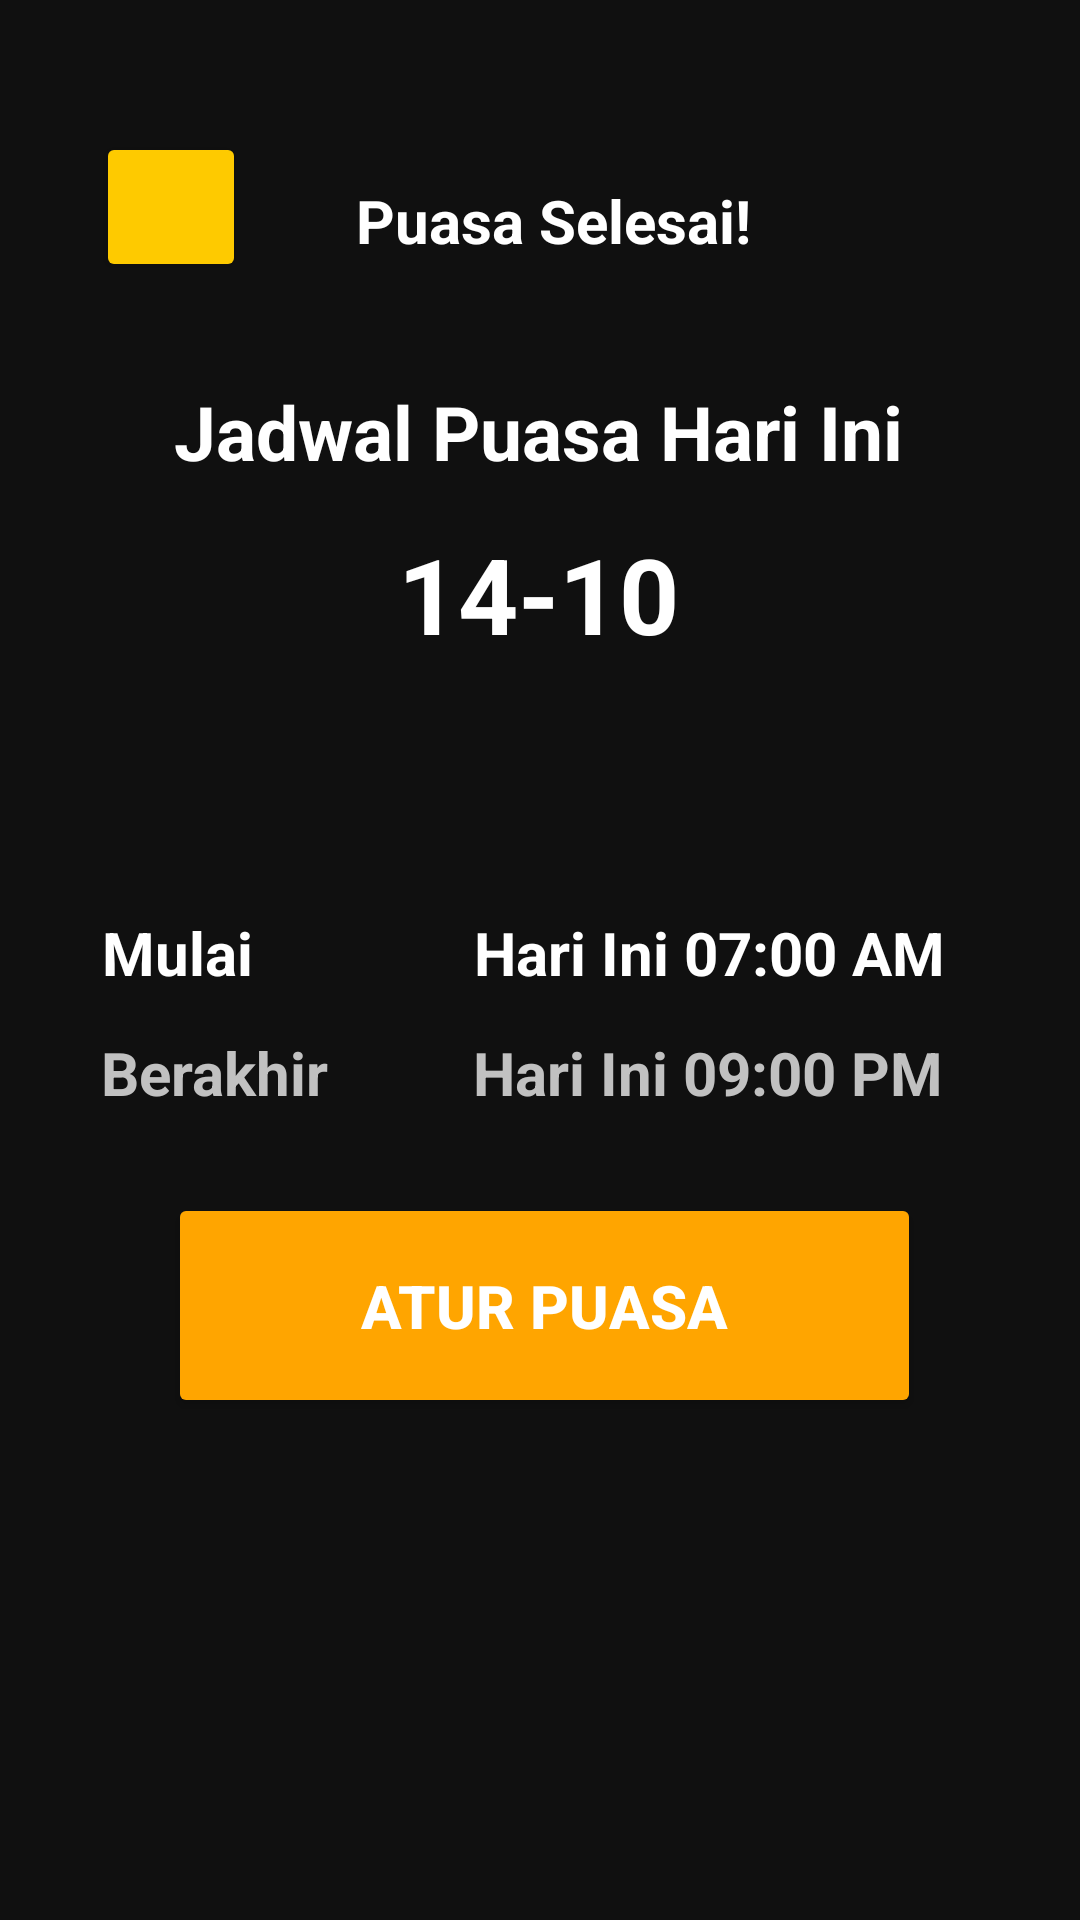

This screen was rendered from an Android layout file. Write that file and the resources it references.
<!-- AndroidManifest.xml: application theme Theme.FastPlannerRegister -->
<!-- res/layout/activity_finish_14.xml -->
<?xml version="1.0" encoding="utf-8"?>
<androidx.constraintlayout.widget.ConstraintLayout xmlns:android="http://schemas.android.com/apk/res/android"
    xmlns:app="http://schemas.android.com/apk/res-auto"
    xmlns:tools="http://schemas.android.com/tools"
    android:layout_width="match_parent"
    android:layout_height="match_parent"
    android:background="#101010"
    tools:context=".finish_14">

    <Button
        android:id="@+id/btn_back"
        android:layout_width="50dp"
        android:layout_height="50dp"
        android:layout_marginStart="32dp"
        android:layout_marginTop="44dp"
        android:backgroundTint="#FECA00"
        android:paddingStart="25dp"
        android:textColor="@android:color/black"
        app:cornerRadius="15dp"
        app:layout_constraintStart_toStartOf="parent"
        app:layout_constraintTop_toTopOf="parent" />

    <ImageView
        android:id="@+id/icon_back"
        android:layout_width="30dp"
        android:layout_height="wrap_content"
        android:layout_marginStart="10dp"
        android:src="@drawable/back"
        app:layout_constraintBottom_toBottomOf="@+id/btn_back"
        app:layout_constraintStart_toStartOf="@+id/btn_back"
        app:layout_constraintTop_toTopOf="@+id/btn_back" />

    <TextView
        android:id="@+id/judul_puasaend"
        android:layout_width="wrap_content"
        android:layout_height="wrap_content"
        android:layout_marginTop="60dp"
        android:text="Puasa Selesai!"
        android:textColor="@color/white"
        android:textSize="20sp"
        android:textStyle="bold"
        app:layout_constraintEnd_toEndOf="parent"
        app:layout_constraintHorizontal_bias="0.52"
        app:layout_constraintStart_toStartOf="parent"
        app:layout_constraintTop_toTopOf="parent" />

    <TextView
        android:id="@+id/jadwal"
        android:layout_width="wrap_content"
        android:layout_height="wrap_content"
        android:text="Jadwal Puasa Hari Ini"
        android:textAlignment="center"
        android:textColor="@color/white"
        android:textSize="25sp"
        android:textStyle="bold"
        app:layout_constraintBottom_toBottomOf="parent"
        app:layout_constraintEnd_toEndOf="parent"
        app:layout_constraintHorizontal_bias="0.497"
        app:layout_constraintStart_toStartOf="parent"
        app:layout_constraintTop_toBottomOf="@+id/judul_puasaend"
        app:layout_constraintVertical_bias="0.077" />

    <TextView
        android:id="@+id/jadwal2"
        android:layout_width="wrap_content"
        android:layout_height="wrap_content"
        android:text="14-10"
        android:textColor="@color/white"
        android:textSize="35sp"
        android:textStyle="bold"
        app:layout_constraintBottom_toBottomOf="parent"
        app:layout_constraintEnd_toEndOf="parent"
        app:layout_constraintHorizontal_bias="0.498"
        app:layout_constraintStart_toStartOf="parent"
        app:layout_constraintTop_toBottomOf="@+id/jadwal"
        app:layout_constraintVertical_bias="0.032" />

    <Button
        android:id="@+id/btn_set"
        android:layout_width="251dp"
        android:layout_height="75dp"
        android:layout_marginStart="40dp"
        android:layout_marginEnd="40dp"
        android:backgroundTint="#FFA500"
        android:text="Atur Puasa"
        android:textColor="@color/white"
        android:textSize="20sp"
        android:textStyle="bold"
        app:layout_constraintBottom_toBottomOf="parent"
        app:layout_constraintEnd_toEndOf="parent"
        app:layout_constraintHorizontal_bias="0.55"
        app:layout_constraintStart_toStartOf="parent"
        app:layout_constraintTop_toTopOf="parent"
        app:layout_constraintVertical_bias="0.704" />

    <TextView
        android:id="@+id/waktu"
        android:layout_width="wrap_content"
        android:layout_height="wrap_content"
        android:layout_marginTop="304dp"
        android:text="Hari Ini 07:00 AM"
        android:textColor="@color/white"
        android:textSize="20sp"
        android:textStyle="bold"
        app:layout_constraintEnd_toEndOf="parent"
        app:layout_constraintHorizontal_bias="0.778"
        app:layout_constraintStart_toStartOf="parent"
        app:layout_constraintTop_toTopOf="parent" />

    <TextView
        android:id="@+id/mulai"
        android:layout_width="wrap_content"
        android:layout_height="wrap_content"
        android:layout_marginTop="304dp"
        android:text="Mulai"
        android:textColor="@color/white"
        android:textSize="20sp"
        android:textStyle="bold"
        app:layout_constraintEnd_toEndOf="parent"
        app:layout_constraintHorizontal_bias="0.11"
        app:layout_constraintStart_toStartOf="parent"
        app:layout_constraintTop_toTopOf="parent" />

    <TextView
        android:id="@+id/stop"
        android:layout_width="wrap_content"
        android:layout_height="wrap_content"
        android:layout_marginTop="344dp"
        android:text="Berakhir"
        android:textColor="#C1C1C1"
        android:textSize="20sp"
        android:textStyle="bold"
        app:layout_constraintEnd_toEndOf="parent"
        app:layout_constraintHorizontal_bias="0.119"
        app:layout_constraintStart_toStartOf="parent"
        app:layout_constraintTop_toTopOf="parent" />

    <TextView
        android:id="@+id/waktu2"
        android:layout_width="wrap_content"
        android:layout_height="wrap_content"
        android:layout_marginTop="344dp"
        android:text="Hari Ini 09:00 PM"
        android:textColor="#C1C1C1"
        android:textSize="20sp"
        android:textStyle="bold"
        app:layout_constraintEnd_toEndOf="parent"
        app:layout_constraintHorizontal_bias="0.775"
        app:layout_constraintStart_toStartOf="parent"
        app:layout_constraintTop_toTopOf="parent" />

</androidx.constraintlayout.widget.ConstraintLayout>
<!-- resources referenced by this layout -->
<resources>
  <!-- drawable back: png bitmap (drawable, 345 bytes) -->
  <style name="Theme.FastPlannerRegister" parent="Base.Theme.FastPlannerRegister" />
  <style name="Base.Theme.FastPlannerRegister" parent="Theme.Material3.DayNight.NoActionBar">
          
          
      </style>
  <!-- not gathered from this repository: default colours our renderer supplied (Android Studio template values) -->
  <color name="white">#FFFFFFFF</color>
</resources>
